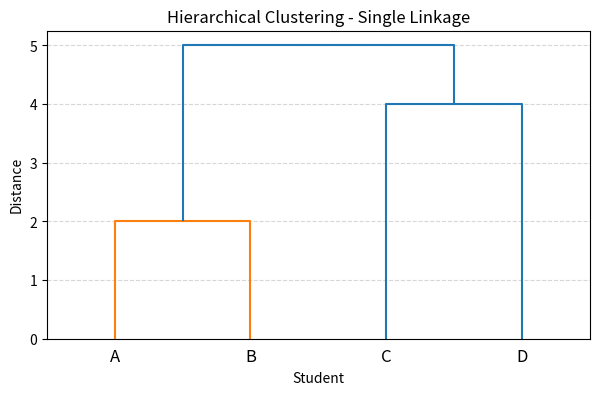
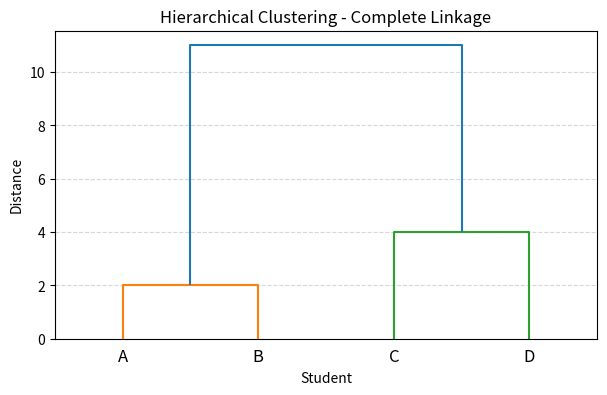
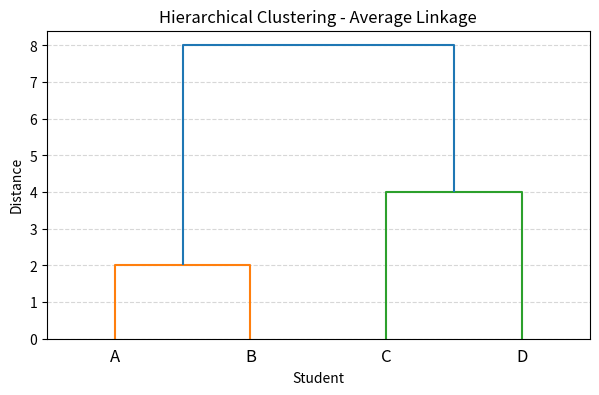
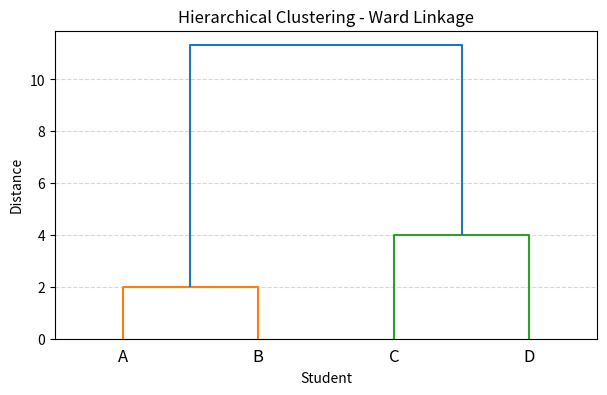

These charts were generated, in order, by the following Python code:
import matplotlib.pyplot as plt
from scipy.cluster.hierarchy import linkage, dendrogram

# 資料
# A=1、B=3、C=8、D=12
X = [
    [1],
    [3],
    [8],
    [12]
]

labels = ["A", "B", "C", "D"]

# 四種連結方法
methods = ["single", "complete", "average", "ward"]

for method in methods:
    # 建立階層式分群結果
    result = linkage(X, method=method)

    # 印出合併過程
    print(f"\n{method.upper()} Linkage")
    print(result)

    # 每一種方法各畫一張圖
    plt.figure(figsize=(7, 4))

    dendrogram(
        result,
        labels=labels
    )


    plt.title(f"Hierarchical Clustering - {method.capitalize()} Linkage")
    plt.xlabel("Student")
    plt.ylabel("Distance")
    plt.grid(axis="y", linestyle="--", alpha=0.5)
    plt.show()
